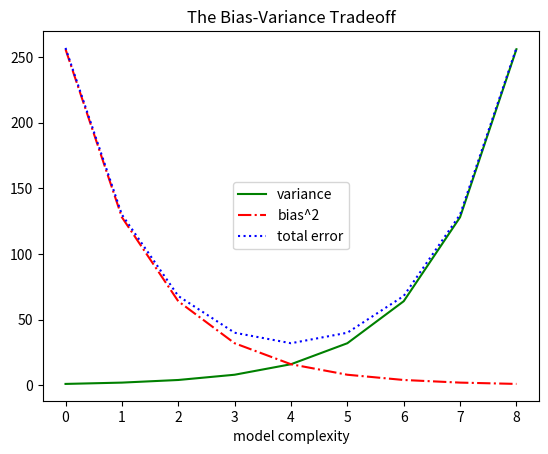

Recreate this plot in Python.
# from __future__ import division
# from collections import Counter
#
# interests = [
#         (0, "Hadoop"), (0, "Big Data"), (0, "HBase"), (0, "Java"),
#         (0, "Spark"), (0, "Storm"), (0, "Cassandra"),(1, "NoSQL"), (1, "MongoDB"), (1, "Cassandra"), (1, "HBase"),
#         (1, "Postgres"), (2, "Python"), (2, "scikit-learn"), (2, "scipy"),
#         (2, "numpy"), (2, "statsmodels"), (2, "pandas"), (3, "R"), (3, "Python"),
#         (3, "statistics"), (3, "regression"), (3, "probability"),
#         (4, "machine learning"), (4, "regression"), (4, "decision trees"),
#         (4, "libsvm"), (5, "Python"), (5, "R"), (5, "Java"), (5, "C++"),
#         (5, "Haskell"), (5, "programming languages"), (6, "statistics"),
#         (6, "probability"), (6, "mathematics"), (6, "theory"),
#         (7, "machine learning"), (7, "scikit-learn"), (7, "Mahout"),
#         (7, "neural networks"), (8, "neural networks"), (8, "deep learning"),
#         (8, "Big Data"), (8, "artificial intelligence"), (9, "Hadoop"),
#         (9, "Java"), (9, "MapReduce"), (9, "Big Data")
# ]
#
# words_and_counts = Counter(word
#                            for usr, interest in interests
#                            for word in interest.lower().split())
#
# for word, count in words_and_counts.most_common():
#     if count > 1:
#         print word, ' : ', count
#
#
# for i in range(1, 10):
#
#     print i
#
#
# print 5 // 2
#
#
#
# print 5 / 2
#
#
#
#
#
#
#
#
#
from matplotlib import pyplot as plt

# years = [1950, 1960, 1970, 1980, 1990, 2000, 2010]
# gdp = [300.2, 543.3, 1075.9, 2862.5, 5979.6, 10289.7, 14958.3]
#
# plt.plot(years, gdp, color='green', marker='o', linestyle='solid')
#
# plt.title('normal gdp')
#
# plt.ylabel('billon $')
#
# plt.show()


variance = [1, 2, 4, 8, 16, 32, 64, 128, 256]
bias_squared = [256, 128, 64, 32, 16, 8, 4, 2, 1]
total_error = [x + y for x, y in zip(variance, bias_squared)]
xs = [i for i, _ in enumerate(variance)]
# we can make multiple calls to plt.plot
# to show multiple series on the same chart
plt.plot(xs, variance, 'g-', label='variance') # green solid line
plt.plot(xs, bias_squared, 'r-.', label='bias^2') # red dot-dashed line
plt.plot(xs, total_error, 'b:', label='total error') # blue dotted line
# because we've assigned labels to each series # we can get a legend for free
# loc=9 means "top center"
plt.legend(loc=10)
plt.xlabel("model complexity")
plt.title("The Bias-Variance Tradeoff")
plt.show()

